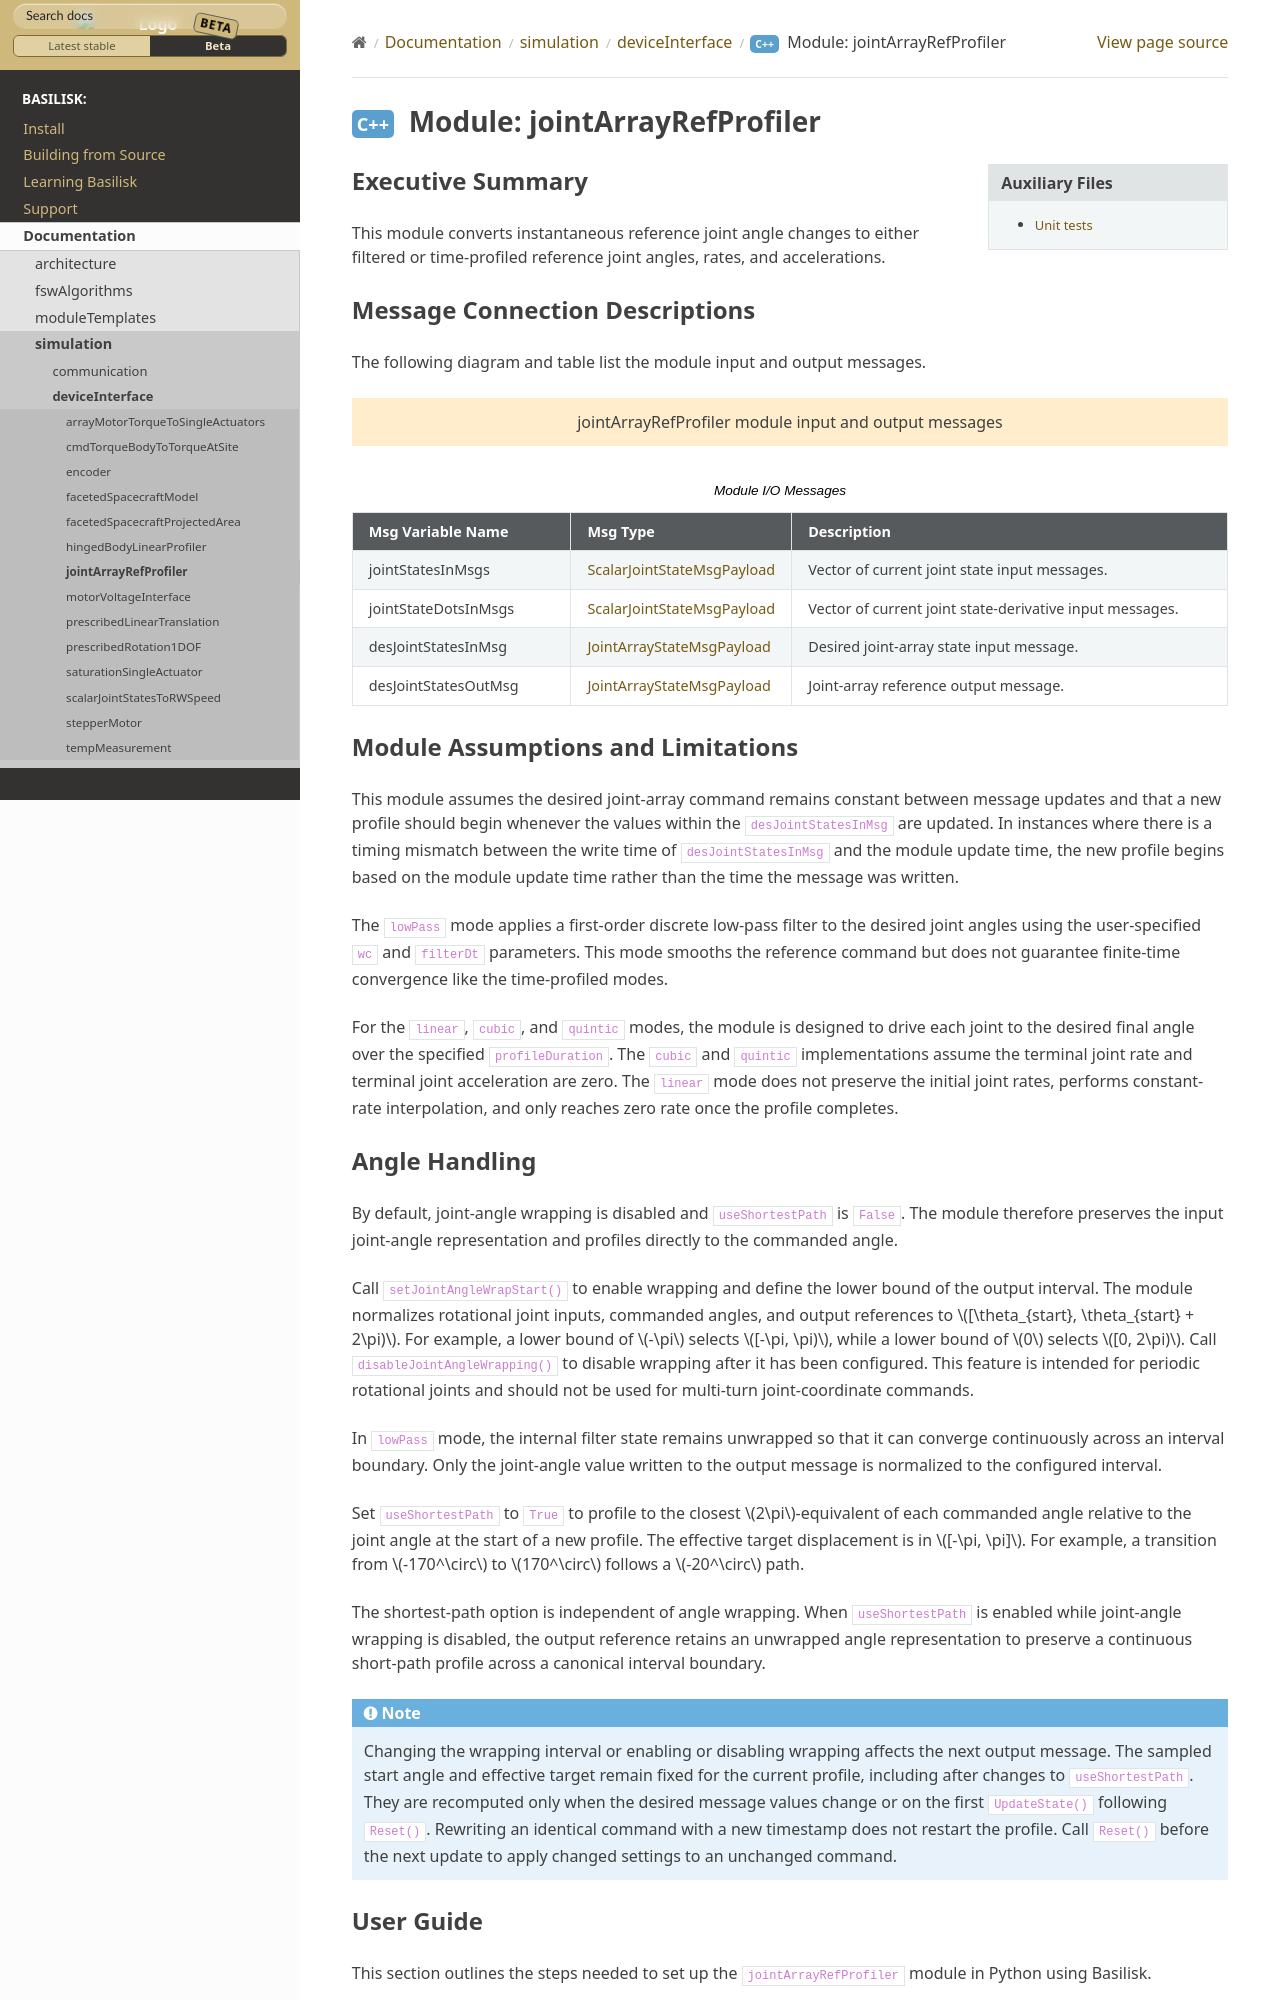

repository: AVSLab/basilisk · page: develop/Documentation/simulation/deviceInterface/jointArrayRefProfiler/jointArrayRefProfiler.html · generator: sphinx

Executive Summary
-----------------
This module converts instantaneous reference joint angle changes to either
filtered or time-profiled reference joint angles, rates, and accelerations.

Message Connection Descriptions
-------------------------------
The following diagram and table list the module input and output messages.

.. bsk-module-io:: jointArrayRefProfiler
    :caption: Module I/O Messages

    input jointStatesInMsgs ScalarJointStateMsgPayload
        Vector of current joint state input messages.
    input jointStateDotsInMsgs ScalarJointStateMsgPayload
        Vector of current joint state-derivative input messages.
    input desJointStatesInMsg JointArrayStateMsgPayload
        Desired joint-array state input message.
    output desJointStatesOutMsg JointArrayStateMsgPayload
        Joint-array reference output message.
